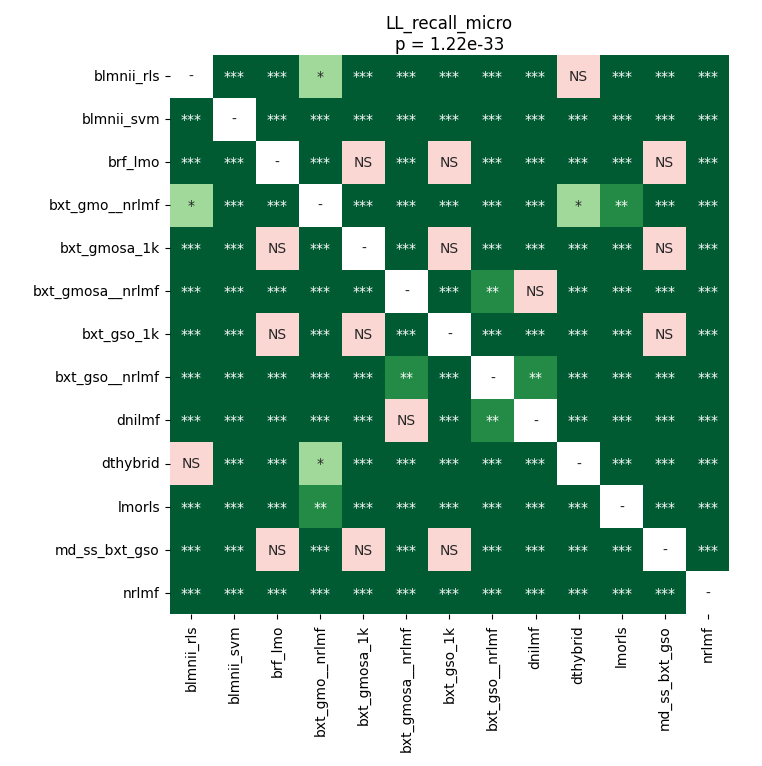

Data behind this chart, as committed beside it:
	blmnii_rls	blmnii_svm	brf_lmo	bxt_gmo__nrlmf	bxt_gmosa_1k	bxt_gmosa__nrlmf	bxt_gso_1k	bxt_gso__nrlmf	dnilmf	dthybrid	lmorls	md_ss_bxt_gso	nrlmf
blmnii_rls	1.0	3.662109375e-05	3.662109375e-05	0.02034	3.662109375e-05	3.662109375e-05	3.662109375e-05	3.662109375e-05	3.662109375e-05	1.0	3.662109375e-05	3.662109375e-05	3.662109375e-05
blmnii_svm	3.662109375e-05	1.0	3.662109375e-05	3.662109375e-05	3.662109375e-05	3.662109375e-05	3.662109375e-05	3.662109375e-05	3.662109375e-05	3.662109375e-05	3.662109375e-05	3.662109375e-05	3.662109375e-05
brf_lmo	3.662109375e-05	3.662109375e-05	1.0	3.662109375e-05	1.0	3.662109375e-05	1.0	3.662109375e-05	3.662109375e-05	3.662109375e-05	3.662109375e-05	1.0	3.662109375e-05
bxt_gmo__nrlmf	0.02034	3.662109375e-05	3.662109375e-05	1.0	3.662109375e-05	3.662109375e-05	3.662109375e-05	3.662109375e-05	3.662109375e-05	0.02034	0.008751	3.662109375e-05	3.662109375e-05
bxt_gmosa_1k	3.662109375e-05	3.662109375e-05	1.0	3.662109375e-05	1.0	3.662109375e-05	1.0	3.662109375e-05	3.662109375e-05	3.662109375e-05	3.662109375e-05	1.0	3.662109375e-05
bxt_gmosa__nrlmf	3.662109375e-05	3.662109375e-05	3.662109375e-05	3.662109375e-05	3.662109375e-05	1.0	3.662109375e-05	0.001551	0.05565	3.662109375e-05	3.662109375e-05	3.662109375e-05	3.662109375e-05
bxt_gso_1k	3.662109375e-05	3.662109375e-05	1.0	3.662109375e-05	1.0	3.662109375e-05	1.0	3.662109375e-05	3.662109375e-05	3.662109375e-05	3.662109375e-05	1.0	3.662109375e-05
bxt_gso__nrlmf	3.662109375e-05	3.662109375e-05	3.662109375e-05	3.662109375e-05	3.662109375e-05	0.001551	3.662109375e-05	1.0	0.003908	3.662109375e-05	3.662109375e-05	3.662109375e-05	3.662109375e-05
dnilmf	3.662109375e-05	3.662109375e-05	3.662109375e-05	3.662109375e-05	3.662109375e-05	0.05565	3.662109375e-05	0.003908	1.0	3.662109375e-05	3.662109375e-05	3.662109375e-05	3.662109375e-05
dthybrid	1.0	3.662109375e-05	3.662109375e-05	0.02034	3.662109375e-05	3.662109375e-05	3.662109375e-05	3.662109375e-05	3.662109375e-05	1.0	3.662109375e-05	3.662109375e-05	3.662109375e-05
lmorls	3.662109375e-05	3.662109375e-05	3.662109375e-05	0.008751	3.662109375e-05	3.662109375e-05	3.662109375e-05	3.662109375e-05	3.662109375e-05	3.662109375e-05	1.0	3.662109375e-05	3.662109375e-05
md_ss_bxt_gso	3.662109375e-05	3.662109375e-05	1.0	3.662109375e-05	1.0	3.662109375e-05	1.0	3.662109375e-05	3.662109375e-05	3.662109375e-05	3.662109375e-05	1.0	3.662109375e-05
nrlmf	3.662109375e-05	3.662109375e-05	3.662109375e-05	3.662109375e-05	3.662109375e-05	3.662109375e-05	3.662109375e-05	3.662109375e-05	3.662109375e-05	3.662109375e-05	3.662109375e-05	3.662109375e-05	1.0
